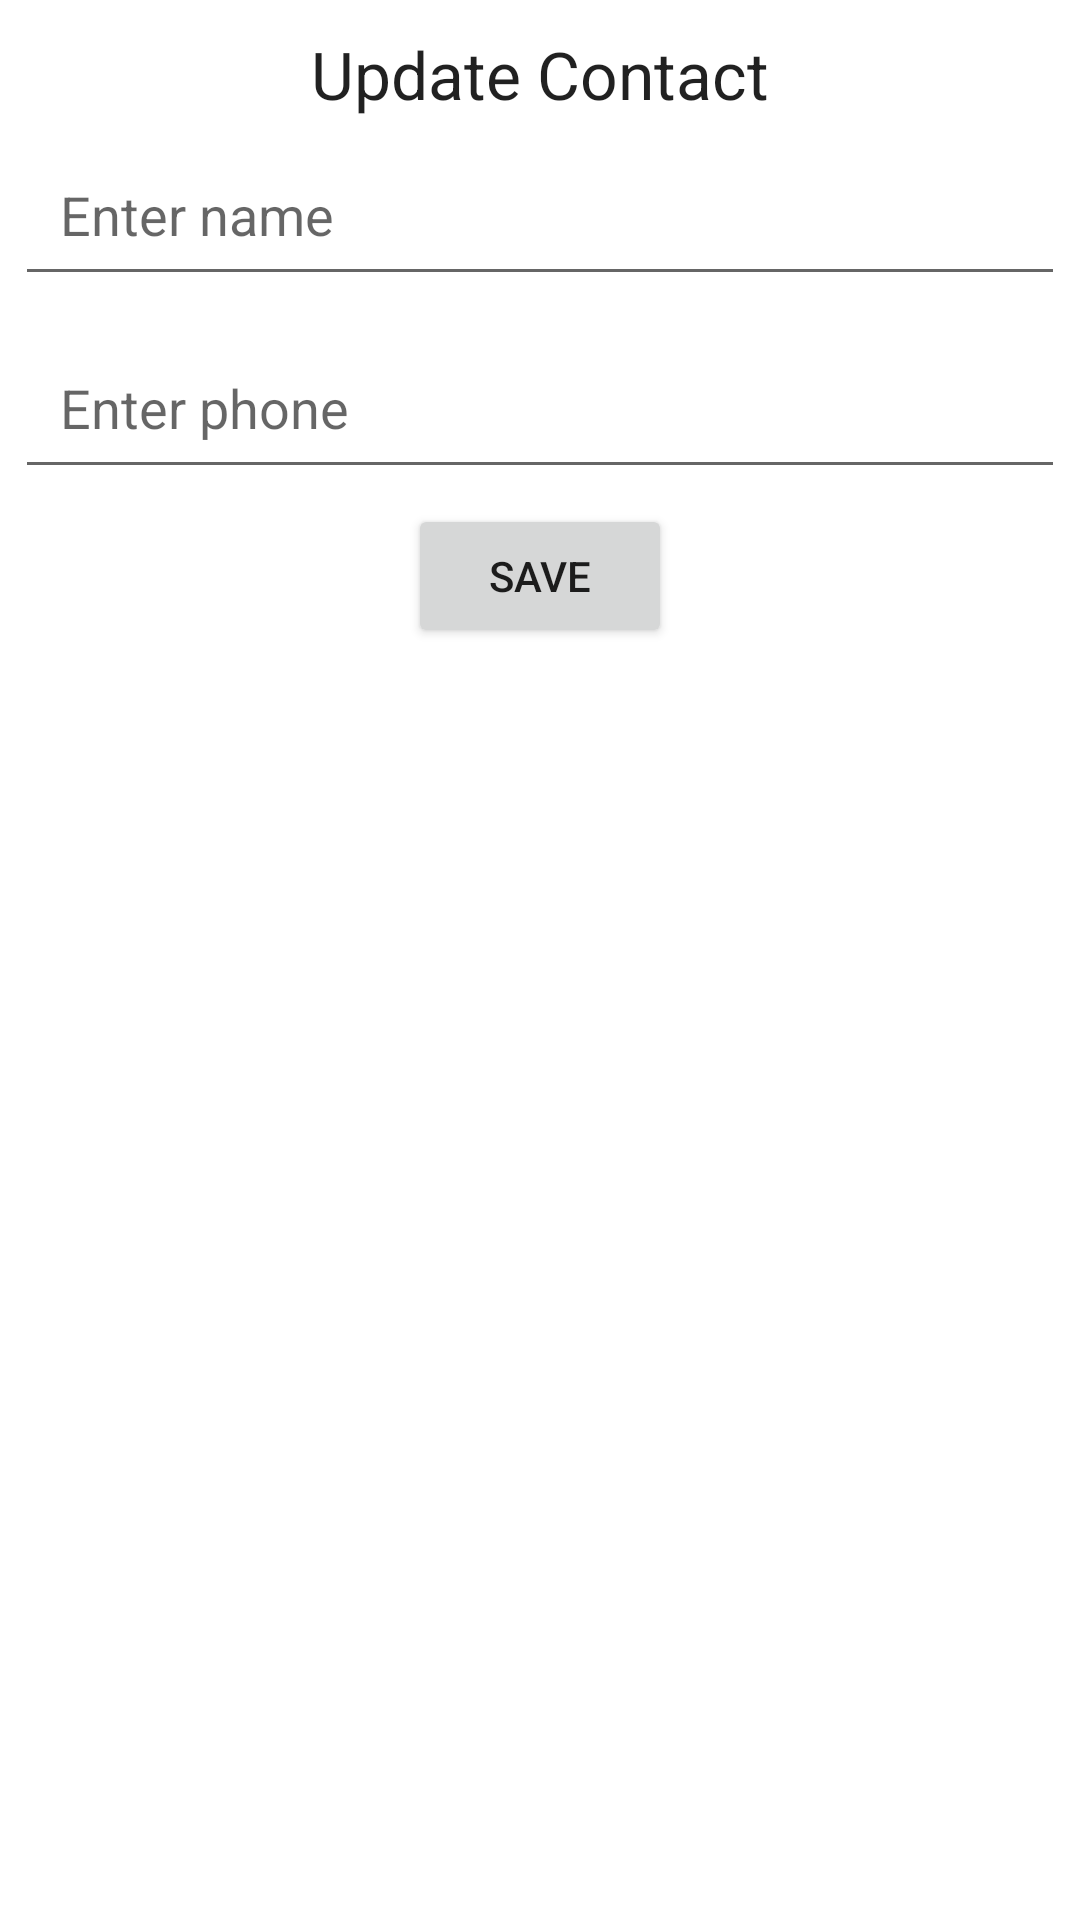

Android layout source for this screen:
<!-- AndroidManifest.xml: application theme Theme.ContactApi -->
<!-- res/layout/open.xml -->
<?xml version="1.0" encoding="utf-8"?>
<ScrollView xmlns:android="http://schemas.android.com/apk/res/android"
    android:orientation="vertical"
    android:layout_width="match_parent"
    android:layout_height="wrap_content">

    <LinearLayout
        android:layout_width="match_parent"
        android:orientation="vertical"
        android:layout_height="wrap_content">

        <TextView
            android:layout_width="wrap_content"
            android:layout_gravity="center"
            android:text="Update Contact"
            android:textAppearance="@style/TextAppearance.AppCompat.Large"
            android:layout_marginTop="10dp"
            android:layout_height="wrap_content"/>

        <EditText
            android:id="@+id/nameid"
            android:hint="Enter name"
            android:padding="15dp"
            android:layout_margin="5dp"
            android:layout_width="match_parent"
            android:layout_height="wrap_content"/>

        <EditText
            android:id="@+id/phone_no"
            android:hint="Enter phone "
            android:padding="15dp"
            android:layout_margin="5dp"
            android:layout_width="match_parent"
            android:layout_height="wrap_content"/>

        <Button
            android:id="@+id/save"
            android:layout_width="wrap_content"
            android:layout_gravity="center"
            android:text="Save"
            android:layout_height="wrap_content"/>

    </LinearLayout>

</ScrollView>
<!-- resources referenced by this layout -->
<resources>
  <style name="Theme.ContactApi" parent="Theme.MaterialComponents.DayNight.DarkActionBar">
          
          <item name="colorPrimary">@color/purple_500</item>
          <item name="colorPrimaryVariant">@color/purple_700</item>
          <item name="colorOnPrimary">@color/white</item>
          
          <item name="colorSecondary">@color/teal_200</item>
          <item name="colorSecondaryVariant">@color/teal_700</item>
          <item name="colorOnSecondary">@color/black</item>
          
          <item name="android:statusBarColor" tools:targetApi="l">?attr/colorPrimaryVariant</item>
          
      </style>
  <!-- not gathered from this repository: default colours our renderer supplied (Android Studio template values) -->
  <color name="purple_500">#FF6200EE</color>
  <color name="purple_700">#FF3700B3</color>
  <color name="teal_200">#FF03DAC5</color>
  <color name="teal_700">#FF018786</color>
  <color name="black">#FF000000</color>
  <color name="white">#FFFFFFFF</color>
</resources>
